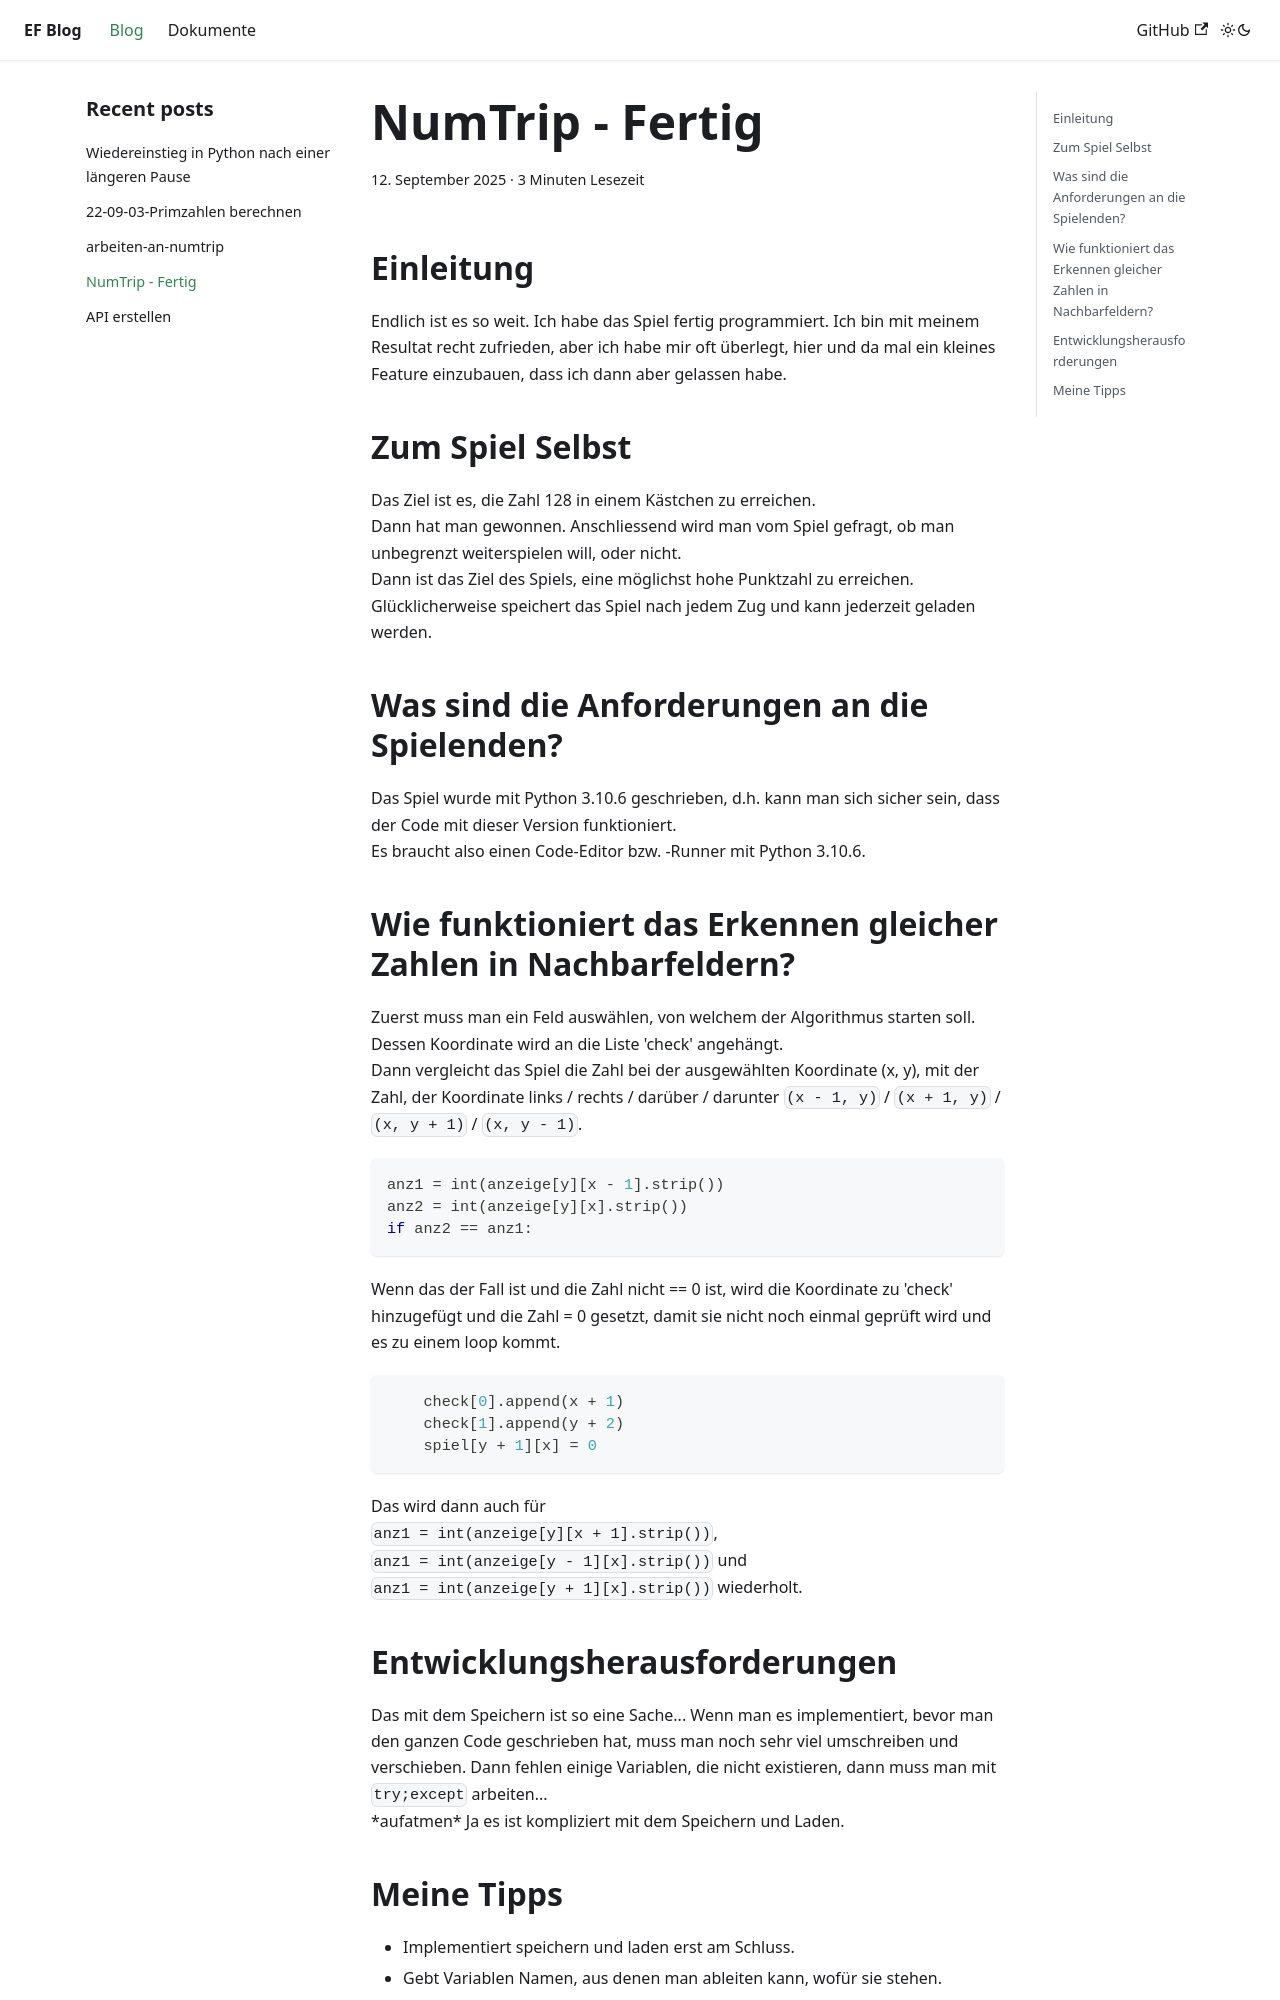

repository: GraficPixelTDSM/EF-Informatik · page: 23-01-19-Das-Spiel-ist-fertig/index.html · generator: docusaurus

# NumTrip - Fertig
## Einleitung
Endlich ist es so weit. Ich habe das Spiel fertig programmiert.
Ich bin mit meinem Resultat recht zufrieden, aber ich habe mir oft überlegt, hier und da mal ein kleines Feature einzubauen, dass ich dann aber gelassen habe.
## Zum Spiel Selbst
Das Ziel ist es, die Zahl 128 in einem Kästchen zu erreichen.  
Dann hat man gewonnen. Anschliessend wird man vom Spiel gefragt, ob man unbegrenzt weiterspielen will, oder nicht.  
Dann ist das Ziel des Spiels, eine möglichst hohe Punktzahl zu erreichen.  
Glücklicherweise speichert das Spiel nach jedem Zug und kann jederzeit geladen werden.
## Was sind die Anforderungen an die Spielenden?
Das Spiel wurde mit Python 3.10.6 geschrieben, d.h. kann man sich sicher sein, dass der Code mit dieser Version funktioniert.  
Es braucht also einen Code-Editor bzw. -Runner mit Python 3.10.6.  
## Wie funktioniert das Erkennen gleicher Zahlen in Nachbarfeldern?
Zuerst muss man ein Feld auswählen, von welchem der Algorithmus starten soll. Dessen Koordinate wird an die Liste 'check' angehängt.  
Dann vergleicht das Spiel die Zahl bei der ausgewählten Koordinate (x, y), mit der Zahl, der Koordinate links / rechts / darüber / darunter `(x - 1, y)` / `(x + 1, y)` / `(x, y + 1)` / `(x, y - 1)`.  
```py
anz1 = int(anzeige[y][x - 1].strip())  
anz2 = int(anzeige[y][x].strip())  
if anz2 == anz1:  
```
Wenn das der Fall ist und die Zahl nicht == 0 ist, wird die Koordinate zu 'check' hinzugefügt und die Zahl = 0 gesetzt, damit sie nicht noch einmal geprüft wird und es zu einem loop kommt.  
```py
    check[0].append(x + 1)
    check[1].append(y + 2)
    spiel[y + 1][x] = 0
```
Das wird dann auch für  
`anz1 = int(anzeige[y][x + 1].strip())`,  
`anz1 = int(anzeige[y - 1][x].strip())` und  
`anz1 = int(anzeige[y + 1][x].strip())` wiederholt.
